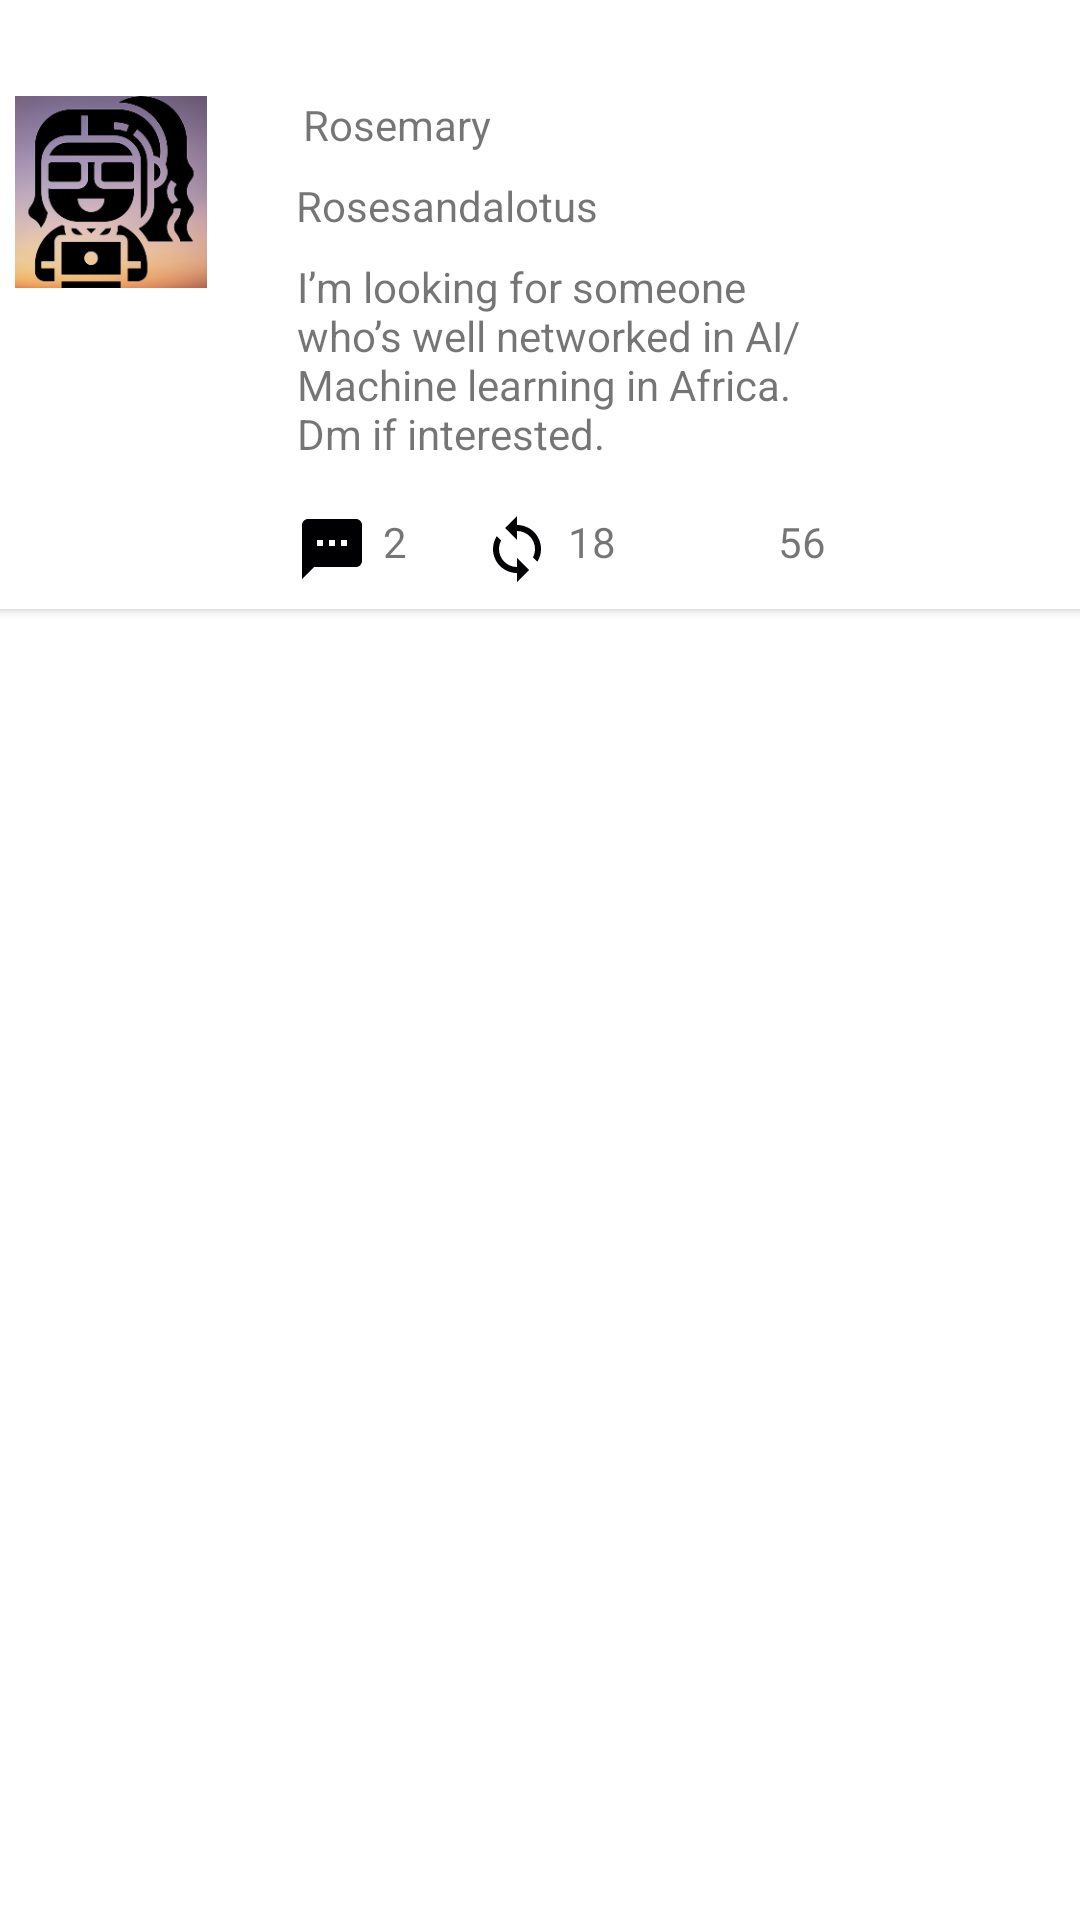

Layout XML and referenced resources for this Android screen:
<!-- AndroidManifest.xml: application theme Theme.Tweets_Twitter -->
<!-- res/layout/twitter_list_item.xml -->
<?xml version="1.0" encoding="utf-8"?>
<androidx.constraintlayout.widget.ConstraintLayout xmlns:android="http://schemas.android.com/apk/res/android"
    xmlns:app="http://schemas.android.com/apk/res-auto"
    xmlns:tools="http://schemas.android.com/tools"
    android:layout_width="match_parent"
    android:layout_height="wrap_content">

    <androidx.cardview.widget.CardView
        android:id="@+id/cvTweet"
        android:layout_width="412dp"
        android:layout_height="203dp"
        app:layout_constraintBottom_toBottomOf="parent"
        app:layout_constraintEnd_toEndOf="parent"
        app:layout_constraintHorizontal_bias="0.78"
        app:layout_constraintStart_toStartOf="parent"
        app:layout_constraintTop_toTopOf="parent"
        app:layout_constraintVertical_bias="0.0">

        <androidx.constraintlayout.widget.ConstraintLayout
            android:layout_width="409dp"
            android:layout_height="729dp"
            app:layout_constraintBottom_toBottomOf="parent"
            app:layout_constraintEnd_toEndOf="parent"
            app:layout_constraintHorizontal_bias="1.0"
            app:layout_constraintStart_toStartOf="parent"
            app:layout_constraintTop_toTopOf="parent"
            app:layout_constraintVertical_bias="0.0">

            <ImageView
                android:id="@+id/imgAvatar"
                android:layout_width="70dp"
                android:layout_height="64dp"
                android:layout_marginStart="16dp"
                android:layout_marginTop="32dp"
                app:layout_constraintEnd_toEndOf="parent"
                app:layout_constraintHorizontal_bias="0.08"
                app:layout_constraintStart_toStartOf="parent"
                app:layout_constraintTop_toTopOf="parent"
                app:srcCompat="@drawable/avatar" />

            <TextView
                android:id="@+id/tvName"
                android:layout_width="wrap_content"
                android:layout_height="wrap_content"
                android:layout_marginStart="16dp"
                android:text="Rosemary"
                app:layout_constraintEnd_toEndOf="parent"
                app:layout_constraintHorizontal_bias="0.06"
                app:layout_constraintStart_toEndOf="@+id/imgAvatar"
                app:layout_constraintTop_toTopOf="@+id/imgAvatar" />

            <TextView
                android:id="@+id/tvHandler"
                android:layout_width="wrap_content"
                android:layout_height="wrap_content"
                android:layout_marginStart="16dp"
                android:layout_marginTop="8dp"
                android:text="Rosesandalotus"
                app:layout_constraintEnd_toEndOf="parent"
                app:layout_constraintHorizontal_bias="0.06"
                app:layout_constraintStart_toEndOf="@+id/imgAvatar"
                app:layout_constraintTop_toBottomOf="@+id/tvName" />

            <TextView
                android:id="@+id/tvTweets"
                android:layout_width="182dp"
                android:layout_height="69dp"
                android:layout_marginStart="16dp"
                android:layout_marginTop="8dp"
                android:text="I’m looking for someone who’s well networked in AI/Machine learning in Africa. Dm if interested."
                app:layout_constraintEnd_toEndOf="parent"
                app:layout_constraintHorizontal_bias="0.11"
                app:layout_constraintStart_toEndOf="@+id/imgAvatar"
                app:layout_constraintTop_toBottomOf="@+id/tvHandler" />

            <ImageView
                android:id="@+id/imgComment"
                android:layout_width="wrap_content"
                android:layout_height="wrap_content"
                android:layout_marginTop="16dp"
                app:layout_constraintEnd_toEndOf="parent"
                app:layout_constraintHorizontal_bias="0.36"
                app:layout_constraintStart_toStartOf="parent"
                app:layout_constraintTop_toBottomOf="@+id/tvTweets"
                app:srcCompat="@drawable/ic_baseline_textsms_24" />

            <ImageView
                android:id="@+id/imgLikes"
                android:layout_width="wrap_content"
                android:layout_height="wrap_content"
                android:layout_marginTop="16dp"
                app:layout_constraintEnd_toEndOf="parent"
                app:layout_constraintHorizontal_bias="0.72"
                app:layout_constraintStart_toStartOf="parent"
                app:layout_constraintTop_toBottomOf="@+id/tvTweets"
                app:srcCompat="@drawable/ic_baseline_favorite_24" />

            <ImageView
                android:id="@+id/imgLoop"
                android:layout_width="wrap_content"
                android:layout_height="wrap_content"
                android:layout_marginTop="16dp"
                app:layout_constraintEnd_toEndOf="parent"
                app:layout_constraintHorizontal_bias="0.52"
                app:layout_constraintStart_toStartOf="parent"
                app:layout_constraintTop_toBottomOf="@+id/tvTweets"
                app:srcCompat="@drawable/ic_baseline_loop_24" />

            <TextView
                android:id="@+id/tvNum1"
                android:layout_width="wrap_content"
                android:layout_height="wrap_content"
                android:layout_marginStart="5dp"
                android:layout_marginTop="16dp"
                android:text="18"
                app:layout_constraintStart_toEndOf="@+id/imgLoop"
                app:layout_constraintTop_toBottomOf="@+id/tvTweets" />

            <TextView
                android:id="@+id/tvNum2"
                android:layout_width="wrap_content"
                android:layout_height="wrap_content"
                android:layout_marginStart="5dp"
                android:layout_marginTop="16dp"
                android:text="56"
                app:layout_constraintStart_toEndOf="@+id/imgLikes"
                app:layout_constraintTop_toBottomOf="@+id/tvTweets" />

            <TextView
                android:id="@+id/tvNum"
                android:layout_width="wrap_content"
                android:layout_height="wrap_content"
                android:layout_marginStart="5dp"
                android:layout_marginTop="16dp"
                android:text="2"
                app:layout_constraintStart_toEndOf="@+id/imgComment"
                app:layout_constraintTop_toBottomOf="@+id/tvTweets" />

        </androidx.constraintlayout.widget.ConstraintLayout>
    </androidx.cardview.widget.CardView>
</androidx.constraintlayout.widget.ConstraintLayout>
<!-- resources referenced by this layout -->
<resources>
  <!-- drawable avatar: png bitmap (drawable-v24, 32257 bytes) -->
  <!-- drawable ic_baseline_loop_24 (drawable) -->
  <vector android:height="24dp" android:tint="#000003"
      android:viewportHeight="24" android:viewportWidth="24"
      android:width="24dp" xmlns:android="http://schemas.android.com/apk/res/android">
      <path android:fillColor="@android:color/white" android:pathData="M12,4L12,1L8,5l4,4L12,6c3.31,0 6,2.69 6,6 0,1.01 -0.25,1.97 -0.7,2.8l1.46,1.46C19.54,15.03 20,13.57 20,12c0,-4.42 -3.58,-8 -8,-8zM12,18c-3.31,0 -6,-2.69 -6,-6 0,-1.01 0.25,-1.97 0.7,-2.8L5.24,7.74C4.46,8.97 4,10.43 4,12c0,4.42 3.58,8 8,8v3l4,-4 -4,-4v3z"/>
  </vector>
  <!-- drawable ic_baseline_textsms_24 (drawable) -->
  <vector android:height="24dp" android:tint="#000003"
      android:viewportHeight="24" android:viewportWidth="24"
      android:width="24dp" xmlns:android="http://schemas.android.com/apk/res/android">
      <path android:fillColor="@android:color/white" android:pathData="M20,2L4,2c-1.1,0 -1.99,0.9 -1.99,2L2,22l4,-4h14c1.1,0 2,-0.9 2,-2L22,4c0,-1.1 -0.9,-2 -2,-2zM9,11L7,11L7,9h2v2zM13,11h-2L11,9h2v2zM17,11h-2L15,9h2v2z"/>
  </vector>
  <style name="Theme.Tweets_Twitter" parent="Theme.MaterialComponents.DayNight.DarkActionBar">
          
          <item name="colorPrimary">@color/purple_500</item>
          <item name="colorPrimaryVariant">@color/purple_700</item>
          <item name="colorOnPrimary">@color/white</item>
          
          <item name="colorSecondary">@color/teal_200</item>
          <item name="colorSecondaryVariant">@color/teal_700</item>
          <item name="colorOnSecondary">@color/black</item>
          
          <item name="android:statusBarColor" tools:targetApi="l">?attr/colorPrimaryVariant</item>
          
      </style>
  <!-- not gathered from this repository: default colours our renderer supplied (Android Studio template values) -->
  <color name="purple_500">#FF6200EE</color>
  <color name="purple_700">#FF3700B3</color>
  <color name="teal_200">#FF03DAC5</color>
  <color name="teal_700">#FF018786</color>
  <color name="black">#FF000000</color>
  <color name="white">#FFFFFFFF</color>
</resources>
